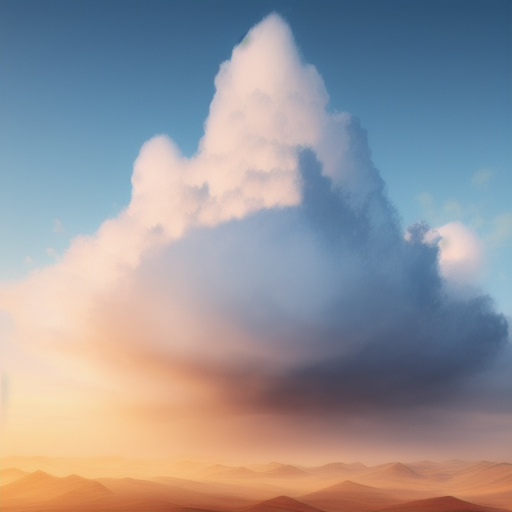
Generation parameters embedded in this image by AUTOMATIC1111 Stable Diffusion web UI or a fork of it (Forge, ...) (PNG 'parameters' text chunk):
high quality raw color photograph of cloud landscape, soft, unreal engine, 8k, octane render, trending art, blue sky, detailed, realistic
Steps: 40, Sampler: Euler a, CFG scale: 7, Seed: 3937244637, Size: 512x512, Model hash: b8347bd3